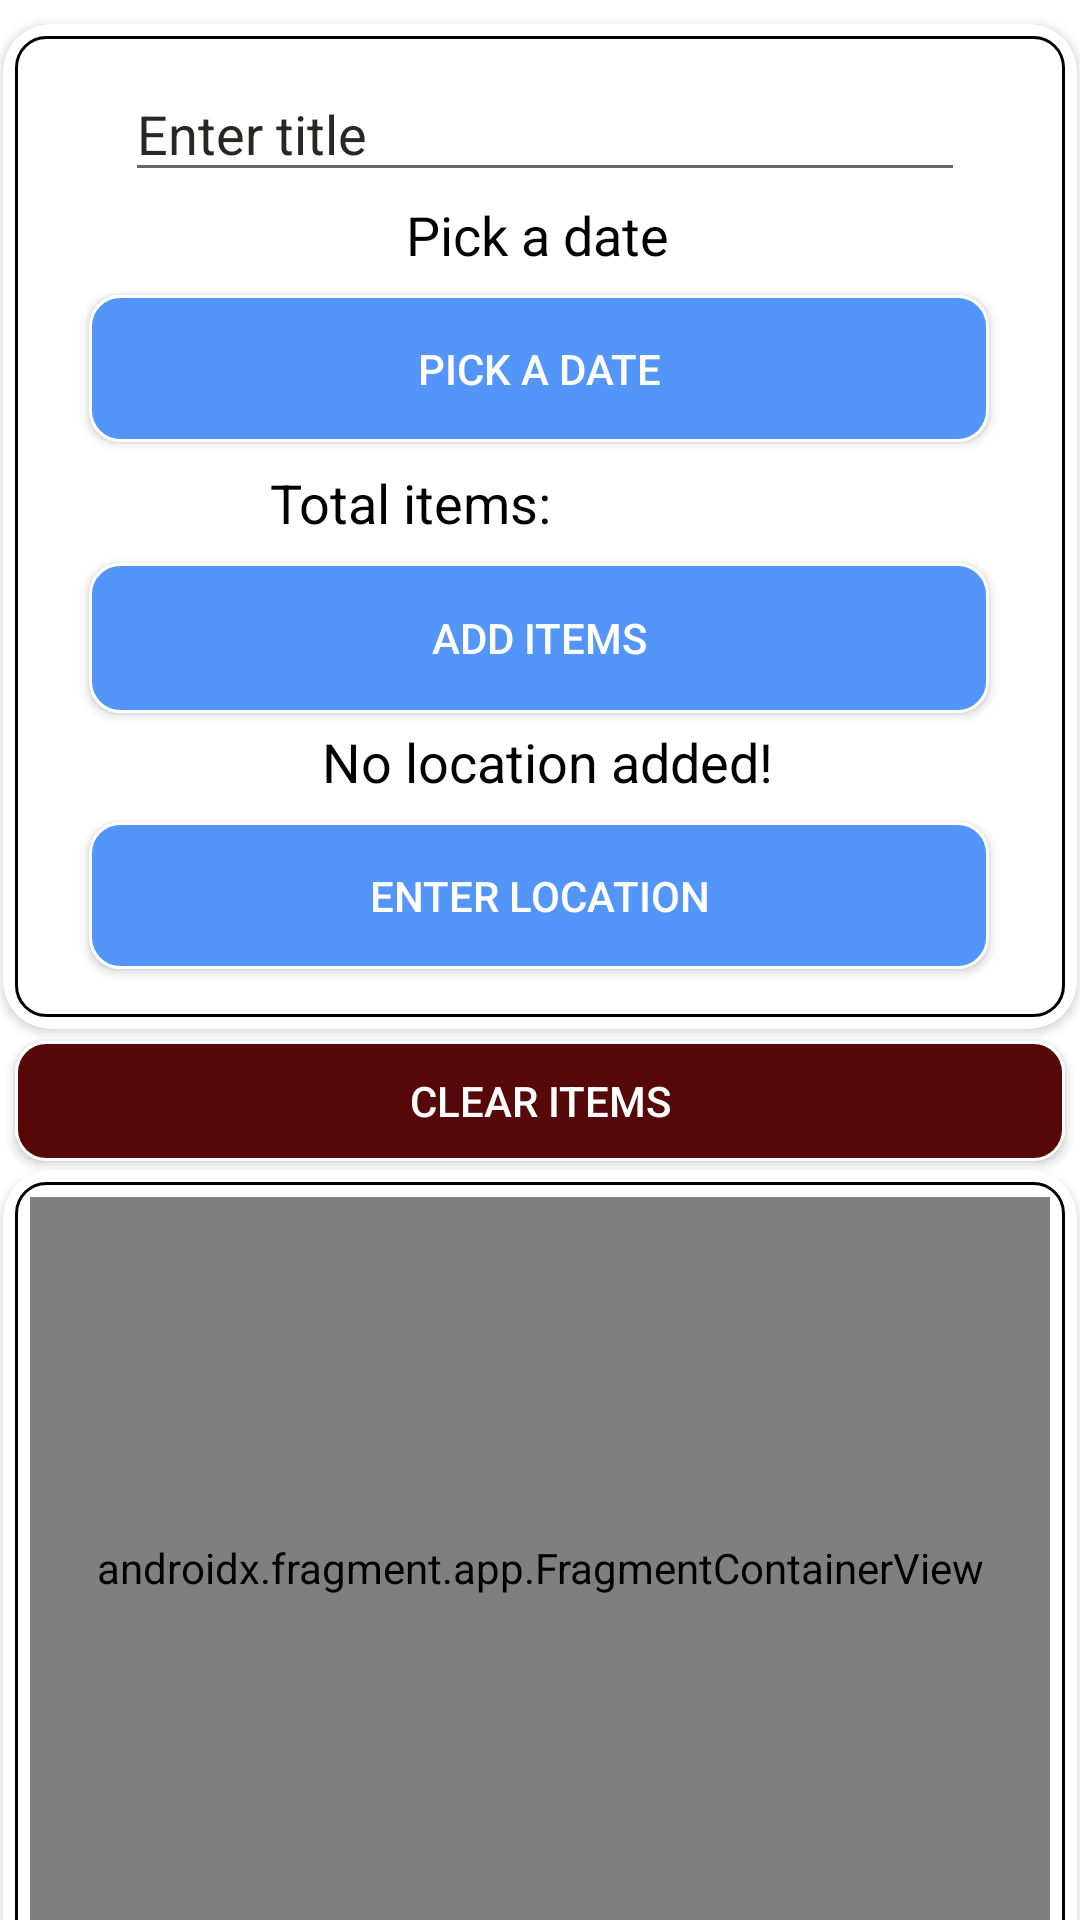

This screen was rendered from an Android layout file. Write that file and the resources it references.
<!-- AndroidManifest.xml: application theme AppTheme -->
<!-- res/layout/fragment_item.xml -->
<?xml version="1.0" encoding="utf-8"?>
<androidx.constraintlayout.widget.ConstraintLayout xmlns:android="http://schemas.android.com/apk/res/android"
    xmlns:app="http://schemas.android.com/apk/res-auto"
    xmlns:tools="http://schemas.android.com/tools"
    android:id="@+id/addItemFragment"
    android:layout_width="match_parent"
    android:layout_height="match_parent"
    android:background="@color/cardBackground"
    android:tag="OCCASION_ADD"
    tools:context=".MainActivity">

    

    <Button
        android:id="@+id/buttonEnter"
        android:layout_width="132dp"
        android:layout_height="51dp"
        android:layout_marginStart="16dp"
        android:layout_marginLeft="16dp"
        android:layout_marginTop="8dp"
        android:layout_marginEnd="16dp"
        android:layout_marginRight="16dp"
        android:background="@drawable/button_background"
        android:text="@string/OK"
        android:textColor="@color/buttonText"
        app:layout_constraintEnd_toStartOf="@+id/buttonCancel"
        app:layout_constraintStart_toStartOf="parent"
        app:layout_constraintTop_toBottomOf="@+id/cardView7" />


    <androidx.cardview.widget.CardView
        android:id="@+id/cardView6"
        android:layout_width="358dp"
        android:layout_height="335dp"
        android:layout_marginStart="8dp"
        android:layout_marginLeft="8dp"
        android:layout_marginTop="8dp"
        android:layout_marginEnd="8dp"
        android:layout_marginRight="8dp"
        app:cardBackgroundColor="@color/cardBackground"
        app:cardCornerRadius="16dp"
        app:layout_constraintEnd_toEndOf="parent"
        app:layout_constraintStart_toStartOf="parent"
        app:layout_constraintTop_toTopOf="parent">

        <androidx.constraintlayout.widget.ConstraintLayout
            android:layout_width="match_parent"
            android:layout_height="match_parent"
            android:layout_margin="4dp"
            android:background="@drawable/card_outline">

            <TextView
                android:id="@+id/textView16"
                android:layout_width="wrap_content"
                android:layout_height="wrap_content"
                android:layout_marginStart="80dp"
                android:layout_marginLeft="80dp"
                android:layout_marginTop="8dp"
                android:text="@string/total_items"
                android:textColor="@color/mainText"
                android:textSize="18sp"
                app:layout_constraintStart_toStartOf="parent"
                app:layout_constraintTop_toBottomOf="@+id/buttonPickADate" />

            <TextView
                android:id="@+id/textTotalItemsLabel"
                android:layout_width="wrap_content"
                android:layout_height="wrap_content"
                android:layout_marginStart="8dp"
                android:layout_marginLeft="8dp"
                android:textColor="@color/mainText"
                android:textSize="18sp"
                app:layout_constraintBottom_toBottomOf="@+id/textView16"
                app:layout_constraintStart_toEndOf="@+id/textView16" />

            <Button
                android:id="@+id/buttonEnterLocation"
                android:layout_width="300dp"
                android:layout_height="49dp"
                android:layout_marginStart="68dp"
                android:layout_marginLeft="68dp"
                android:layout_marginTop="8dp"
                android:layout_marginEnd="69dp"
                android:layout_marginRight="69dp"
                android:background="@drawable/button_background"
                android:text="@string/EnterLocation"
                android:textColor="@color/buttonText"
                app:layout_constraintEnd_toEndOf="parent"
                app:layout_constraintStart_toStartOf="parent"
                app:layout_constraintTop_toBottomOf="@+id/textAddedLocation" />

            <Button
                android:id="@+id/buttonAddItems"
                android:layout_width="300dp"
                android:layout_height="50dp"
                android:layout_marginStart="68dp"
                android:layout_marginLeft="68dp"
                android:layout_marginTop="8dp"
                android:layout_marginEnd="69dp"
                android:layout_marginRight="69dp"
                android:background="@drawable/button_background"
                android:text="@string/AddItems"
                android:textColor="@color/buttonText"
                app:layout_constraintEnd_toEndOf="parent"
                app:layout_constraintStart_toStartOf="parent"
                app:layout_constraintTop_toBottomOf="@+id/textView16" />

            <TextView
                android:id="@+id/textDateDisplay"
                android:layout_width="wrap_content"
                android:layout_height="wrap_content"
                android:layout_marginStart="148dp"
                android:layout_marginLeft="148dp"
                android:layout_marginTop="2dp"
                android:layout_marginEnd="150dp"
                android:layout_marginRight="150dp"
                android:text="@string/pick_a_date"
                android:textColor="@color/mainText"
                android:textSize="18sp"
                app:layout_constraintEnd_toEndOf="parent"
                app:layout_constraintStart_toStartOf="parent"
                app:layout_constraintTop_toBottomOf="@+id/FieldTitle" />

            <EditText
                android:id="@+id/FieldTitle"
                android:layout_width="280dp"
                android:layout_height="42dp"
                android:layout_marginStart="34dp"
                android:layout_marginLeft="34dp"
                android:layout_marginTop="5dp"
                android:layout_marginEnd="31dp"
                android:layout_marginRight="31dp"
                android:autofillHints=""
                android:ems="10"
                android:hint="@string/title"
                android:inputType="textPersonName"
                android:textColor="@color/mainText"
                android:textColorHint="@color/text_title"
                app:layout_constraintEnd_toEndOf="parent"
                app:layout_constraintStart_toStartOf="parent"
                app:layout_constraintTop_toTopOf="parent" />

            <TextView
                android:id="@+id/textAddedLocation"
                android:layout_width="wrap_content"
                android:layout_height="wrap_content"
                android:maxLines="1"
                android:maxLength="30"
                android:layout_marginStart="99dp"
                android:layout_marginLeft="99dp"
                android:layout_marginTop="4dp"
                android:layout_marginEnd="94dp"
                android:layout_marginRight="94dp"
                android:text="@string/no_location_added"
                android:textColor="@color/mainText"
                android:textSize="18sp"
                app:layout_constraintEnd_toEndOf="parent"
                app:layout_constraintStart_toStartOf="parent"
                app:layout_constraintTop_toBottomOf="@+id/buttonAddItems" />

            <Button
                android:id="@+id/buttonPickADate"
                android:layout_width="300dp"
                android:layout_height="49dp"
                android:layout_marginStart="68dp"
                android:layout_marginLeft="68dp"
                android:layout_marginTop="8dp"
                android:layout_marginEnd="69dp"
                android:layout_marginRight="69dp"
                android:background="@drawable/button_background"
                android:text="@string/pick_a_date"
                android:textColor="@color/buttonText"
                app:layout_constraintEnd_toEndOf="parent"
                app:layout_constraintStart_toStartOf="parent"
                app:layout_constraintTop_toBottomOf="@+id/textDateDisplay" />

        </androidx.constraintlayout.widget.ConstraintLayout>
    </androidx.cardview.widget.CardView>

    <Button
        android:id="@+id/buttonCancel"
        android:layout_width="132dp"
        android:layout_height="51dp"
        android:layout_marginStart="16dp"
        android:layout_marginLeft="16dp"
        android:layout_marginEnd="16dp"
        android:layout_marginRight="16dp"
        android:background="@drawable/button_background"
        android:text="@string/Back"
        android:textColor="@color/buttonText"
        app:layout_constraintBottom_toBottomOf="@+id/buttonEnter"
        app:layout_constraintEnd_toEndOf="parent"
        app:layout_constraintStart_toEndOf="@+id/buttonEnter"
        app:layout_constraintTop_toTopOf="@+id/buttonEnter" />

    <androidx.cardview.widget.CardView
        android:id="@+id/cardView7"
        android:layout_width="358dp"
        android:layout_height="265dp"
        android:layout_marginStart="8dp"
        android:layout_marginLeft="8dp"
        android:layout_marginTop="3dp"
        android:layout_marginEnd="8dp"
        android:layout_marginRight="8dp"
        app:cardBackgroundColor="@color/cardBackground"
        app:cardCornerRadius="16dp"
        app:layout_constraintEnd_toEndOf="parent"
        app:layout_constraintStart_toStartOf="parent"
        app:layout_constraintTop_toBottomOf="@+id/buttonClearPendingItems">

        <androidx.constraintlayout.widget.ConstraintLayout
            android:layout_width="match_parent"
            android:layout_height="match_parent"
            android:layout_margin="4dp"
            android:background="@drawable/card_outline">

            <androidx.fragment.app.FragmentContainerView
                android:id="@+id/fragment3"
                android:name="com.example.paybuddy.Occasions.List_of_items.ItemInOccasionsFragment"
                android:layout_width="match_parent"
                android:layout_height="match_parent"
                app:layout_constraintBottom_toBottomOf="parent"
                app:layout_constraintEnd_toEndOf="parent"
                app:layout_constraintStart_toStartOf="parent"
                app:layout_constraintTop_toTopOf="parent" />
        </androidx.constraintlayout.widget.ConstraintLayout>

    </androidx.cardview.widget.CardView>

    <Button
        android:id="@+id/buttonClearPendingItems"
        android:layout_width="350dp"
        android:layout_height="40dp"
        android:layout_marginStart="31dp"
        android:layout_marginLeft="31dp"
        android:layout_marginTop="4dp"
        android:layout_marginEnd="31dp"
        android:layout_marginRight="31dp"
        android:background="@drawable/button_remove_items"
        android:text="@string/clear_items"
        android:textColor="@color/buttonText"
        app:layout_constraintEnd_toEndOf="parent"
        app:layout_constraintStart_toStartOf="parent"
        app:layout_constraintTop_toBottomOf="@+id/cardView6" />

</androidx.constraintlayout.widget.ConstraintLayout>
<!-- resources referenced by this layout -->
<resources>
  <color name="buttonText">#FFFFFF</color>
  <color name="cardBackground">#FFFFFF</color>
  <color name="mainText">#000000</color>
  <color name="text_title">#292626</color>
  <!-- drawable button_background (drawable) -->
  <?xml version="1.0" encoding="utf-8"?>
  <selector xmlns:android="http://schemas.android.com/apk/res/android">
      <item>
          <shape>
              <solid android:color="@color/iconBackground">
              </solid>
              <corners android:radius="10dp"></corners>
  
              <stroke
                  android:width="1dp"
                  android:color="#FFFFFF" />
  
              
              <padding
                  android:bottom="5dp"
                  android:left="5dp"
                  android:right="5dp"
                  android:top="5dp" />
  
          </shape>
      </item>
  </selector>
  <!-- drawable button_remove_items (drawable) -->
  <?xml version="1.0" encoding="utf-8"?>
  <selector xmlns:android="http://schemas.android.com/apk/res/android">
      <item>
          <shape>
              <solid android:color="@color/card_expired_outline">
              </solid>
              <corners android:radius="10dp"></corners>
  
              <stroke
                  android:width="1dp"
                  android:color="#FFFFFF" />
  
              
              <padding
                  android:bottom="5dp"
                  android:left="5dp"
                  android:right="5dp"
                  android:top="5dp" />
  
          </shape>
      </item>
  </selector>
  <!-- drawable card_outline (drawable) -->
  <?xml version="1.0" encoding="utf-8"?>
  <selector xmlns:android="http://schemas.android.com/apk/res/android">
      <item>
          <shape>
              <solid android:color="@color/cardBackground">
              </solid>
              <corners android:radius="10dp"/>
  
              <stroke
                  android:width="1dp"
                  android:color="@color/outline" />
  
              
              <padding
                  android:bottom="5dp"
                  android:left="5dp"
                  android:right="5dp"
                  android:top="5dp" />
          </shape>
      </item>
  </selector>
  <string name="AddItems">Add items</string>
  <string name="Back">Back</string>
  <string name="EnterLocation">Enter location</string>
  <string name="OK">Save</string>
  <string name="clear_items">Clear items</string>
  <string name="no_location_added">No location added!</string>
  <string name="pick_a_date">Pick a date</string>
  <string name="title">Enter title</string>
  <string name="total_items">Total items: </string>
  <style name="AppTheme" parent="Theme.AppCompat.Light.NoActionBar">
          
          <item name="colorPrimary">@color/colorPrimary</item>
          <item name="colorPrimaryDark">@color/colorPrimaryDark</item>
          <item name="colorAccent">@color/colorAccent</item>
      </style>
  <color name="iconBackground">#5395F8</color>
  <color name="card_expired_outline">#570808</color>
  <color name="outline">#000000</color>
  <color name="colorPrimary">#6C63FF</color>
  <color name="colorPrimaryDark">#6C63FF</color>
  <color name="colorAccent">#03DAC5</color>
</resources>
